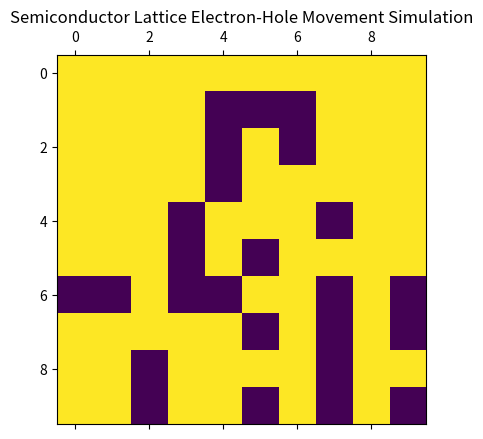

Reproduce this figure in Python.
import numpy as np
import matplotlib.pyplot as plt
import matplotlib.animation as animation

# Define the semiconductor lattice size
lattice_size = 10

# Create a lattice with random distribution of electrons (1) and holes (0)
np.random.seed(0)
lattice = np.random.choice([0, 1], size=(lattice_size, lattice_size), p=[0.2, 0.8])

# Function to update the lattice for the animation
def update_lattice(*args):
    global lattice
    # Randomly select an electron
    electron_positions = np.argwhere(lattice == 1)
    if electron_positions.size > 0:
        electron_choice = electron_positions[np.random.choice(electron_positions.shape[0])]
        x, y = electron_choice

        # Randomly select a direction to move the electron
        direction = np.random.choice(['up', 'down', 'left', 'right'])
        if direction == 'up' and x > 0:
            lattice[x, y], lattice[x-1, y] = lattice[x-1, y], lattice[x, y]
        elif direction == 'down' and x < lattice_size - 1:
            lattice[x, y], lattice[x+1, y] = lattice[x+1, y], lattice[x, y]
        elif direction == 'left' and y > 0:
            lattice[x, y], lattice[x, y-1] = lattice[x, y-1], lattice[x, y]
        elif direction == 'right' and y < lattice_size - 1:
            lattice[x, y], lattice[x, y+1] = lattice[x, y+1], lattice[x, y]

    # Update the plot
    mat.set_data(lattice)
    return mat,

# Set up the plot
fig, ax = plt.subplots()
mat = ax.matshow(lattice, cmap='viridis')
plt.title('Semiconductor Lattice Electron-Hole Movement Simulation')

# Animate the lattice
ani = animation.FuncAnimation(fig, update_lattice, interval=500, save_count=50)

# Show the animation
plt.show()
